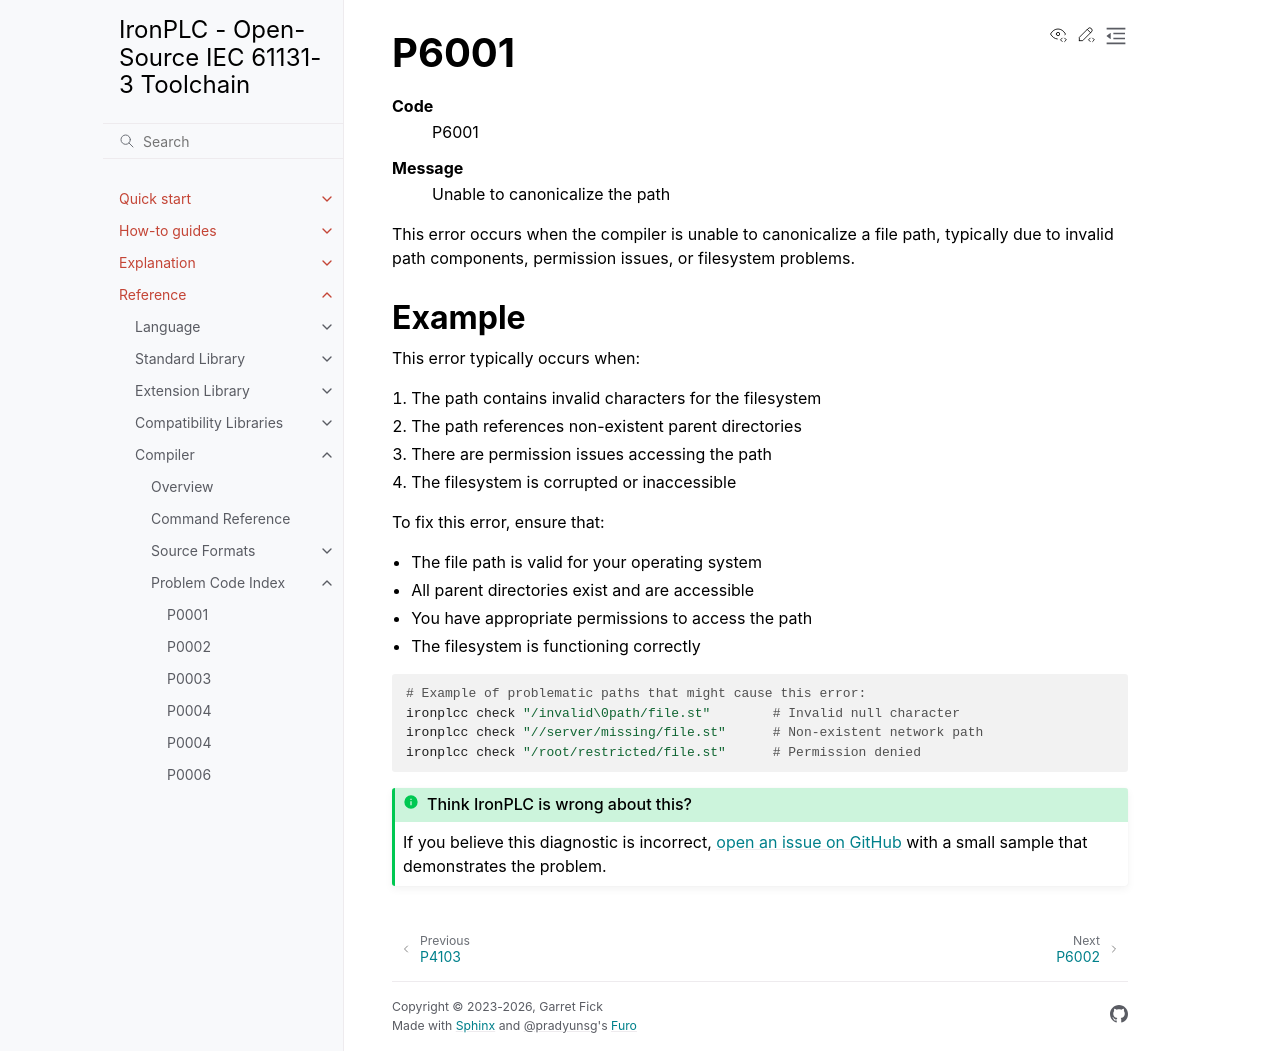

repository: ironplc/ironplc · page: reference/compiler/problems/P6001.html · generator: sphinx

=====
P6001
=====

.. problem-summary:: P6001

This error occurs when the compiler is unable to canonicalize a file path, typically due to invalid path components, permission issues, or filesystem problems.

Example
-------

This error typically occurs when:

1. The path contains invalid characters for the filesystem
2. The path references non-existent parent directories
3. There are permission issues accessing the path
4. The filesystem is corrupted or inaccessible

To fix this error, ensure that:

- The file path is valid for your operating system
- All parent directories exist and are accessible
- You have appropriate permissions to access the path
- The filesystem is functioning correctly

.. code-block:: bash

   # Example of problematic paths that might cause this error:
   ironplcc check "/invalid\0path/file.st"        # Invalid null character
   ironplcc check "//server/missing/file.st"      # Non-existent network path
   ironplcc check "/root/restricted/file.st"      # Permission denied
